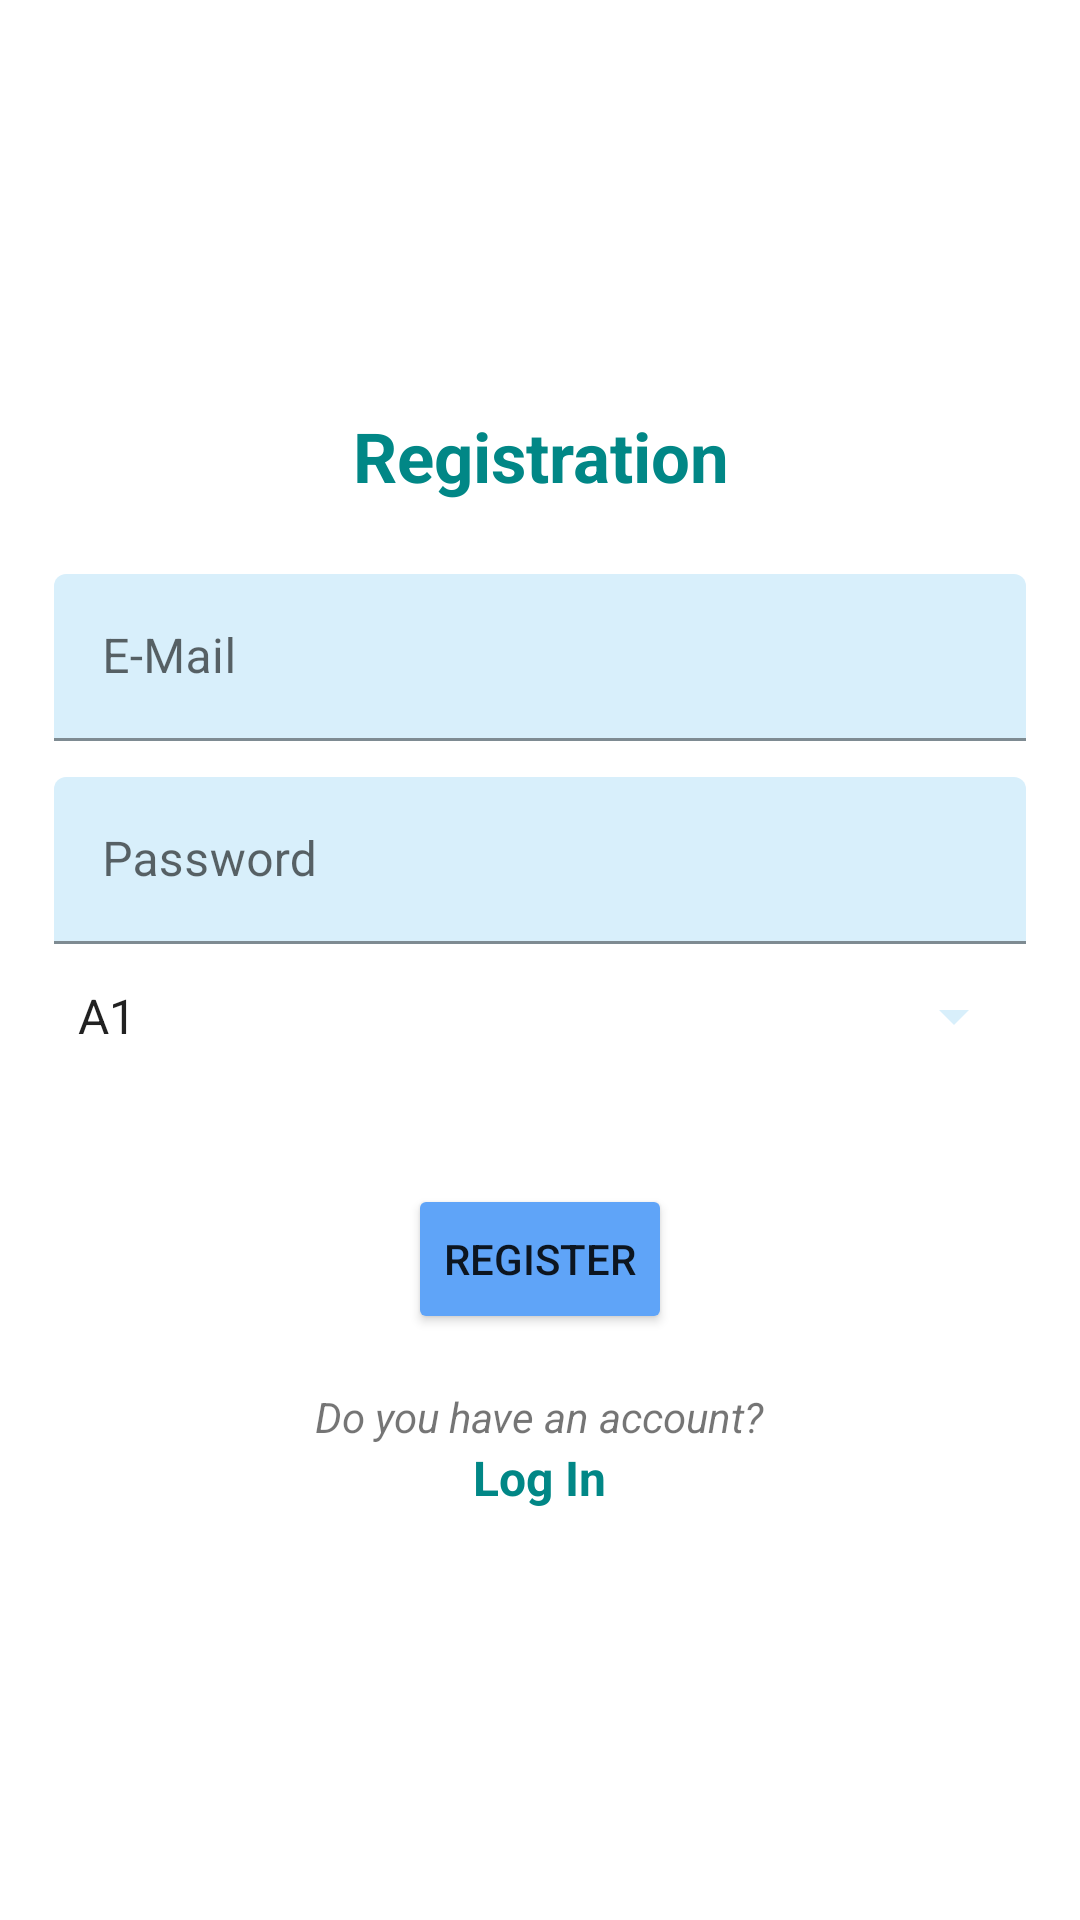

Produce the Android XML layout that renders to this screen, including the resource entries it uses.
<!-- AndroidManifest.xml: application theme Theme.DUD_Mobile -->
<!-- res/layout/fragment_registration.xml -->
<?xml version="1.0" encoding="utf-8"?>
<LinearLayout
        xmlns:android="http://schemas.android.com/apk/res/android"
        xmlns:tools="http://schemas.android.com/tools"
        android:layout_width="match_parent"
        android:layout_height="match_parent"
        tools:context=".auth.RegistrationFragment"
        android:orientation="vertical"
        android:gravity="center"
        android:padding="18dp">

    <TextView
            android:layout_width="match_parent"
            android:layout_height="wrap_content"
            android:text="Registration"
            android:textSize="23sp"
            android:textStyle="bold"
            android:textColor="@color/teal_700"
            android:textAlignment="center"
            android:layout_marginBottom="12dp"/>

    <com.google.android.material.textfield.TextInputLayout
            android:layout_width="match_parent"
            android:layout_height="wrap_content"
            android:gravity="center"
            android:layout_marginTop="12dp">
        <com.google.android.material.textfield.TextInputEditText
                android:id="@+id/email"
                android:layout_width="match_parent"
                android:layout_height="wrap_content"
                android:backgroundTint="#68A0D7F4"
                android:hint="E-Mail"/>
    </com.google.android.material.textfield.TextInputLayout>

    <com.google.android.material.textfield.TextInputLayout
            android:layout_width="match_parent"
            android:layout_height="wrap_content"
            android:gravity="center"
            android:layout_marginTop="12dp">
        <com.google.android.material.textfield.TextInputEditText
                android:id="@+id/password"
                android:layout_width="match_parent"
                android:layout_height="wrap_content"
                android:backgroundTint="#68A0D7F4"
                android:hint="Password"/>
    </com.google.android.material.textfield.TextInputLayout>

    <Spinner
            android:id="@+id/level_spinner"
            android:layout_width="match_parent"
            android:layout_height="wrap_content"
            android:layout_marginTop="12dp"
            android:backgroundTint="#68A0D7F4"
            android:entries="@array/levels_array"/>

    <ProgressBar
            android:id="@+id/progress_bar"
            android:layout_width="wrap_content"
            android:layout_height="wrap_content"
            android:backgroundTint="#68A0D7F4"
            android:visibility="gone"/>

    <Button
            android:id="@+id/btn_registration"
            android:layout_width="wrap_content"
            android:layout_height="50dp"
            android:text="Register"
            android:backgroundTint="#5FA4F8"
            android:layout_marginTop="44dp"/>

    <TextView
            android:id="@+id/loginText"
            android:layout_width="wrap_content"
            android:layout_height="wrap_content"
            android:textAlignment="center"
            android:textStyle="italic"
            android:textSize="14dp"
            android:layout_marginTop="18dp"
            android:text="Do you have an account?"/>

    <TextView
            android:id="@+id/tv_login_now"
            android:layout_width="wrap_content"
            android:layout_height="wrap_content"
            android:textStyle="bold"
            android:textSize="16dp"
            android:textColor="@color/teal_700"
            android:text="Log In"/>

</LinearLayout>
<!-- resources referenced by this layout -->
<resources>
  <string-array name="levels_array">
          <item>A1</item>
          <item>A2</item>
          <item>B1</item>
          <item>B2</item>
      </string-array>
  <style name="Theme.DUD_Mobile" parent="Theme.MaterialComponents.DayNight.DarkActionBar">
          
          <item name="colorPrimary">@color/purple_500</item>
          <item name="colorPrimaryVariant">@color/purple_700</item>
          <item name="colorOnPrimary">@color/white</item>
          
          <item name="colorSecondary">@color/teal_200</item>
          <item name="colorSecondaryVariant">@color/teal_700</item>
          <item name="colorOnSecondary">@color/black</item>
          
          <item name="android:statusBarColor">?attr/colorPrimaryVariant</item>
          
      </style>
  <!-- not gathered from this repository: default colours our renderer supplied (Android Studio template values) -->
  <color name="purple_500">#FF6200EE</color>
  <color name="purple_700">#FF3700B3</color>
  <color name="teal_200">#FF03DAC5</color>
  <color name="teal_700">#FF018786</color>
  <color name="black">#FF000000</color>
  <color name="white">#FFFFFFFF</color>
</resources>
